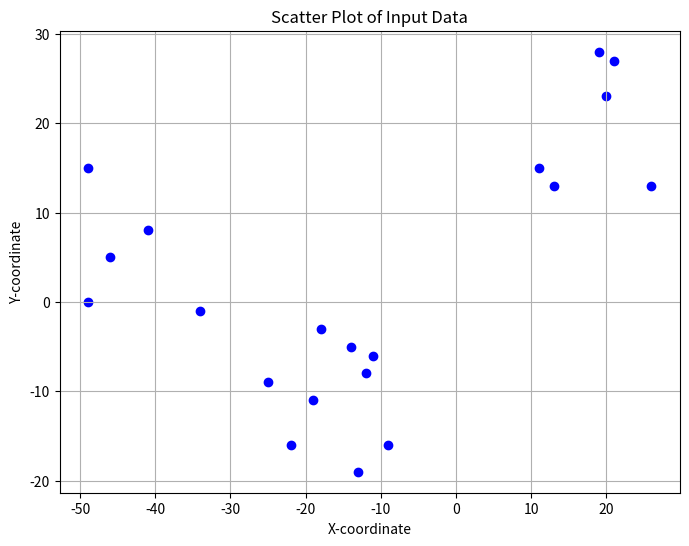
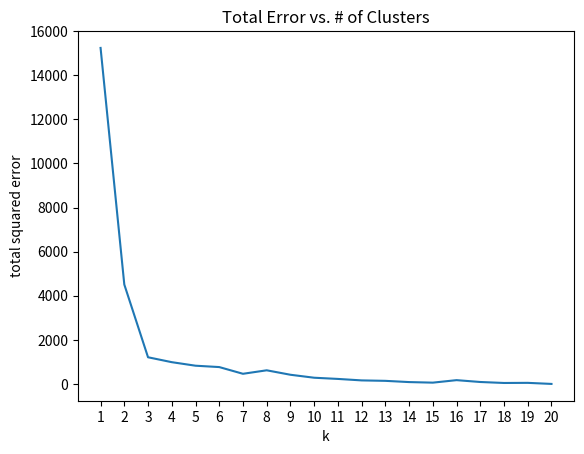

These figures' Python source, in order: (Note: this script raises an exception after producing the figures.)
from typing import List

Vector = List[float]

height_weight_age = [70,  # inches,
                     170, # pounds,
                     40 ] # years

grades = [95,   # exam1
          80,   # exam2
          75,   # exam3
          62 ]  # exam4

def add(v: Vector, w: Vector) -> Vector:
    """Adds corresponding elements"""
    assert len(v) == len(w), "vectors must be the same length"

    return [v_i + w_i for v_i, w_i in zip(v, w)]

assert add([1, 2, 3], [4, 5, 6]) == [5, 7, 9]

def subtract(v: Vector, w: Vector) -> Vector:
    """Subtracts corresponding elements"""
    assert len(v) == len(w), "vectors must be the same length"

    return [v_i - w_i for v_i, w_i in zip(v, w)]

assert subtract([5, 7, 9], [4, 5, 6]) == [1, 2, 3]

def vector_sum(vectors: List[Vector]) -> Vector:
    """Sums all corresponding elements"""
    # Check that vectors is not empty
    assert vectors, "no vectors provided!"

    # Check the vectors are all the same size
    num_elements = len(vectors[0])
    assert all(len(v) == num_elements for v in vectors), "different sizes!"

    # the i-th element of the result is the sum of every vector[i]
    return [sum(vector[i] for vector in vectors)
            for i in range(num_elements)]

assert vector_sum([[1, 2], [3, 4], [5, 6], [7, 8]]) == [16, 20]

def scalar_multiply(c: float, v: Vector) -> Vector:
    """Multiplies every element by c"""
    return [c * v_i for v_i in v]

assert scalar_multiply(2, [1, 2, 3]) == [2, 4, 6]

def vector_mean(vectors: List[Vector]) -> Vector:
    """Computes the element-wise average"""
    n = len(vectors)
    return scalar_multiply(1/n, vector_sum(vectors))

assert vector_mean([[1, 2], [3, 4], [5, 6]]) == [3, 4]

def dot(v: Vector, w: Vector) -> float:
    """Computes v_1 * w_1 + ... + v_n * w_n"""
    assert len(v) == len(w), "vectors must be same length"

    return sum(v_i * w_i for v_i, w_i in zip(v, w))

assert dot([1, 2, 3], [4, 5, 6]) == 32  # 1 * 4 + 2 * 5 + 3 * 6

def sum_of_squares(v: Vector) -> float:
    """Returns v_1 * v_1 + ... + v_n * v_n"""
    return dot(v, v)

assert sum_of_squares([1, 2, 3]) == 14  # 1 * 1 + 2 * 2 + 3 * 3

import math

def magnitude(v: Vector) -> float:
    """Returns the magnitude (or length) of v"""
    return math.sqrt(sum_of_squares(v))   # math.sqrt is square root function

assert magnitude([3, 4]) == 5

def squared_distance(v: Vector, w: Vector) -> float:
    """Computes (v_1 - w_1) ** 2 + ... + (v_n - w_n) ** 2"""
    return sum_of_squares(subtract(v, w))

def distance(v: Vector, w: Vector) -> float:
    """Computes the distance between v and w"""
    return math.sqrt(squared_distance(v, w))


def distance(v: Vector, w: Vector) -> float:  # type: ignore
    return magnitude(subtract(v, w))

# Another type alias
Matrix = List[List[float]]

A = [[1, 2, 3],  # A has 2 rows and 3 columns
     [4, 5, 6]]

B = [[1, 2],     # B has 3 rows and 2 columns
     [3, 4],
     [5, 6]]

from typing import Tuple

def shape(A: Matrix) -> Tuple[int, int]:
    """Returns (# of rows of A, # of columns of A)"""
    num_rows = len(A)
    num_cols = len(A[0]) if A else 0   # number of elements in first row
    return num_rows, num_cols

assert shape([[1, 2, 3], [4, 5, 6]]) == (2, 3)  # 2 rows, 3 columns

def get_row(A: Matrix, i: int) -> Vector:
    """Returns the i-th row of A (as a Vector)"""
    return A[i]             # A[i] is already the ith row

def get_column(A: Matrix, j: int) -> Vector:
    """Returns the j-th column of A (as a Vector)"""
    return [A_i[j]          # jth element of row A_i
            for A_i in A]   # for each row A_i

from typing import Callable

def make_matrix(num_rows: int,
                num_cols: int,
                entry_fn: Callable[[int, int], float]) -> Matrix:
    """
    Returns a num_rows x num_cols matrix
    whose (i,j)-th entry is entry_fn(i, j)
    """
    return [[entry_fn(i, j)             # given i, create a list
             for j in range(num_cols)]  #   [entry_fn(i, 0), ... ]
            for i in range(num_rows)]   # create one list for each i

def identity_matrix(n: int) -> Matrix:
    """Returns the n x n identity matrix"""
    return make_matrix(n, n, lambda i, j: 1 if i == j else 0)

assert identity_matrix(5) == [[1, 0, 0, 0, 0],
                              [0, 1, 0, 0, 0],
                              [0, 0, 1, 0, 0],
                              [0, 0, 0, 1, 0],
                              [0, 0, 0, 0, 1]]

data = [[70, 170, 40],
        [65, 120, 26],
        [77, 250, 19],
        # ....
       ]

friendships = [(0, 1), (0, 2), (1, 2), (1, 3), (2, 3), (3, 4),
               (4, 5), (5, 6), (5, 7), (6, 8), (7, 8), (8, 9)]

#            user 0  1  2  3  4  5  6  7  8  9
#
friend_matrix = [[0, 1, 1, 0, 0, 0, 0, 0, 0, 0],  # user 0
                 [1, 0, 1, 1, 0, 0, 0, 0, 0, 0],  # user 1
                 [1, 1, 0, 1, 0, 0, 0, 0, 0, 0],  # user 2
                 [0, 1, 1, 0, 1, 0, 0, 0, 0, 0],  # user 3
                 [0, 0, 0, 1, 0, 1, 0, 0, 0, 0],  # user 4
                 [0, 0, 0, 0, 1, 0, 1, 1, 0, 0],  # user 5
                 [0, 0, 0, 0, 0, 1, 0, 0, 1, 0],  # user 6
                 [0, 0, 0, 0, 0, 1, 0, 0, 1, 0],  # user 7
                 [0, 0, 0, 0, 0, 0, 1, 1, 0, 1],  # user 8
                 [0, 0, 0, 0, 0, 0, 0, 0, 1, 0]]  # user 9

assert friend_matrix[0][2] == 1, "0 and 2 are friends"
assert friend_matrix[0][8] == 0, "0 and 8 are not friends"

# only need to look at one row
friends_of_five = [i
                   for i, is_friend in enumerate(friend_matrix[5])
                   if is_friend]





def num_differences(v1: Vector, v2: Vector) -> int:
    assert len(v1) == len(v2)
    return len([x1 for x1, x2 in zip(v1, v2) if x1 != x2])

assert num_differences([1, 2, 3], [2, 1, 3]) == 2
assert num_differences([1, 2], [1, 2]) == 0

from typing import List


def cluster_means(k: int,
                  inputs: List[Vector],
                  assignments: List[int]) -> List[Vector]:
    # clusters[i] contains the inputs whose assignment is i
    clusters = [[] for i in range(k)]
    for input, assignment in zip(inputs, assignments):
        clusters[assignment].append(input)

    # if a cluster is empty, just use a random point
    return [vector_mean(cluster) if cluster else random.choice(inputs)
            for cluster in clusters]

import itertools
import random
import tqdm


class KMeans:
    def __init__(self, k: int) -> None:
        self.k = k                      # number of clusters
        self.means = None

    def classify(self, input: Vector) -> int:
        """return the index of the cluster closest to the input"""
        return min(range(self.k),
                   key=lambda i: squared_distance(input, self.means[i]))

    def train(self, inputs: List[Vector]) -> None:
        # Start with random assignments
        assignments = [random.randrange(self.k) for _ in inputs]

        with tqdm.tqdm(itertools.count()) as t:
            for _ in t:
                # Compute means and find new assignments
                self.means = cluster_means(self.k, inputs, assignments)
                new_assignments = [self.classify(input) for input in inputs]

                # Check how many assignments changed and if we're done
                num_changed = num_differences(assignments, new_assignments)
                if num_changed == 0:
                    return

                # Otherwise keep the new assignments, and compute new means
                assignments = new_assignments
                self.means = cluster_means(self.k, inputs, assignments)
                t.set_description(f"changed: {num_changed} / {len(inputs)}")

from typing import NamedTuple, Union

class Leaf(NamedTuple):
    value: Vector

leaf1 = Leaf([10,  20])
leaf2 = Leaf([30, -15])

class Merged(NamedTuple):
    children: tuple
    order: int

merged = Merged((leaf1, leaf2), order=1)

Cluster = Union[Leaf, Merged]

def get_values(cluster: Cluster) -> List[Vector]:
    if isinstance(cluster, Leaf):
        return [cluster.value]
    else:
        return [value
                for child in cluster.children
                for value in get_values(child)]

assert get_values(merged) == [[10, 20], [30, -15]]

from typing import Callable


def cluster_distance(cluster1: Cluster,
                     cluster2: Cluster,
                     distance_agg: Callable = min) -> float:
    """
    compute all the pairwise distances between cluster1 and cluster2
    and apply the aggregation function _distance_agg_ to the resulting list
    """
    return distance_agg([distance(v1, v2)
                         for v1 in get_values(cluster1)
                         for v2 in get_values(cluster2)])

def get_merge_order(cluster: Cluster) -> float:
    if isinstance(cluster, Leaf):
        return float('inf')  # was never merged
    else:
        return cluster.order

from typing import Tuple

def get_children(cluster: Cluster):
    if isinstance(cluster, Leaf):
        raise TypeError("Leaf has no children")
    else:
        return cluster.children

def bottom_up_cluster(inputs: List[Vector],
                      distance_agg: Callable = min) -> Cluster:
    # Start with all leaves
    clusters: List[Cluster] = [Leaf(input) for input in inputs]

    def pair_distance(pair: Tuple[Cluster, Cluster]) -> float:
        return cluster_distance(pair[0], pair[1], distance_agg)

    # as long as we have more than one cluster left...
    while len(clusters) > 1:
        # find the two closest clusters
        c1, c2 = min(((cluster1, cluster2)
                      for i, cluster1 in enumerate(clusters)
                      for cluster2 in clusters[:i]),
                      key=pair_distance)

        # remove them from the list of clusters
        clusters = [c for c in clusters if c != c1 and c != c2]

        # merge them, using merge_order = # of clusters left
        merged_cluster = Merged((c1, c2), order=len(clusters))

        # and add their merge
        clusters.append(merged_cluster)

    # when there's only one cluster left, return it
    return clusters[0]

def generate_clusters(base_cluster: Cluster,
                      num_clusters: int) -> List[Cluster]:
    # start with a list with just the base cluster
    clusters = [base_cluster]

    # as long as we don't have enough clusters yet...
    while len(clusters) < num_clusters:
        # choose the last-merged of our clusters
        next_cluster = min(clusters, key=get_merge_order)
        # remove it from the list
        clusters = [c for c in clusters if c != next_cluster]

        # and add its children to the list (i.e., unmerge it)
        clusters.extend(get_children(next_cluster))

    # once we have enough clusters...
    return clusters

def main():
    
    
    import matplotlib.pyplot as plt

# Provided input data
    inputs = [
        [-14, -5], [13, 13], [20, 23], [-19, -11], [-9, -16],
        [21, 27], [-49, 15], [26, 13], [-46, 5], [-34, -1],
        [11, 15], [-49, 0], [-22, -16], [19, 28], [-12, -8],
        [-13, -19], [-41, 8], [-11, -6], [-25, -9], [-18, -3]
    ]

    # Extract x and y coordinates
    x_values = [point[0] for point in inputs]
    y_values = [point[1] for point in inputs]

    # Create scatter plot
    plt.figure(figsize=(8, 6))
    plt.scatter(x_values, y_values, color='blue', marker='o')
    plt.title('Scatter Plot of Input Data')
    plt.xlabel('X-coordinate')
    plt.ylabel('Y-coordinate')
    plt.grid(True)
    plt.show()

    
    random.seed(12)                   # so you get the same results as me
    clusterer = KMeans(k=3)
    clusterer.train(inputs)
    means = sorted(clusterer.means)   # sort for the unit test
    
    assert len(means) == 3
    
    # Check that the means are close to what we expect.
    assert squared_distance(means[0], [-44, 5]) < 1
    assert squared_distance(means[1], [-16, -10]) < 1
    assert squared_distance(means[2], [18, 20]) < 1
    
    random.seed(0)
    clusterer = KMeans(k=2)
    clusterer.train(inputs)
    means = sorted(clusterer.means)
    
    assert len(means) == 2
    assert squared_distance(means[0], [-26, -5]) < 1
    assert squared_distance(means[1], [18, 20]) < 1
    
    from matplotlib import pyplot as plt
    
    def squared_clustering_errors(inputs: List[Vector], k: int) -> float:
        """finds the total squared error from k-means clustering the inputs"""
        clusterer = KMeans(k)
        clusterer.train(inputs)
        means = clusterer.means
        assignments = [clusterer.classify(input) for input in inputs]
    
        return sum(squared_distance(input, means[cluster])
                   for input, cluster in zip(inputs, assignments))
    
    # now plot from 1 up to len(inputs) clusters
    
    ks = range(1, len(inputs) + 1)
    errors = [squared_clustering_errors(inputs, k) for k in ks]
    
    plt.plot(ks, errors)
    plt.xticks(ks)
    plt.xlabel("k")
    plt.ylabel("total squared error")
    plt.title("Total Error vs. # of Clusters")
    # plt.show()
    
    
    
    plt.savefig('im/total_error_vs_num_clusters')
    plt.gca().clear()
    
    image_path = r"girl_with_book.jpg"    # wherever your image is
    import matplotlib.image as mpimg
    img = mpimg.imread(image_path) / 256  # rescale to between 0 and 1
    
    # .tolist() converts a numpy array to a Python list
    pixels = [pixel.tolist() for row in img for pixel in row]
    
    clusterer = KMeans(5)
    clusterer.train(pixels)   # this might take a while
    
    def recolor(pixel: Vector) -> Vector:
        cluster = clusterer.classify(pixel)        # index of the closest cluster
        return clusterer.means[cluster]            # mean of the closest cluster
    
    new_img = [[recolor(pixel) for pixel in row]   # recolor this row of pixels
               for row in img]                     # for each row in the image
    
    
    plt.close()
    
    plt.imshow(new_img)
    plt.axis('off')
    # plt.show()
    
    
    
    plt.savefig('im/recolored_girl_with_book.jpg')
    plt.gca().clear()
    
    base_cluster = bottom_up_cluster(inputs)
    
    three_clusters = [get_values(cluster)
                      for cluster in generate_clusters(base_cluster, 3)]
    
    
    
    # sort smallest to largest
    tc = sorted(three_clusters, key=len)
    assert len(tc) == 3
    assert [len(c) for c in tc] == [2, 4, 14]
    assert sorted(tc[0]) == [[11, 15], [13, 13]]
    
    
    plt.close()
    
    for i, cluster, marker, color in zip([1, 2, 3],
                                         three_clusters,
                                         ['D','o','*'],
                                         ['r','g','b']):
        xs, ys = zip(*cluster)  # magic unzipping trick
        plt.scatter(xs, ys, color=color, marker=marker)
    
        # put a number at the mean of the cluster
        x, y = vector_mean(cluster)
        plt.plot(x, y, marker='$' + str(i) + '$', color='black')
    
    plt.title("User Locations -- 3 Bottom-Up Clusters, Min")
    plt.xlabel("blocks east of city center")
    plt.ylabel("blocks north of city center")
    # plt.show()
    
    
    
    plt.savefig('im/bottom_up_clusters_min.png')
    plt.gca().clear()
    plt.close()
    
    
    
    base_cluster_max = bottom_up_cluster(inputs, max)
    three_clusters_max = [get_values(cluster)
                          for cluster in generate_clusters(base_cluster_max, 3)]
    
    for i, cluster, marker, color in zip([1, 2, 3],
                                         three_clusters_max,
                                         ['D','o','*'],
                                         ['r','g','b']):
        xs, ys = zip(*cluster)  # magic unzipping trick
        plt.scatter(xs, ys, color=color, marker=marker)
    
        # put a number at the mean of the cluster
        x, y = vector_mean(cluster)
        plt.plot(x, y, marker='$' + str(i) + '$', color='black')
    
    plt.title("User Locations -- 3 Bottom-Up Clusters, Max")
    plt.xlabel("blocks east of city center")
    plt.ylabel("blocks north of city center")
    plt.savefig('im/bottom_up_clusters_max.png')
    plt.gca().clear()
    
if __name__ == "__main__": main()
